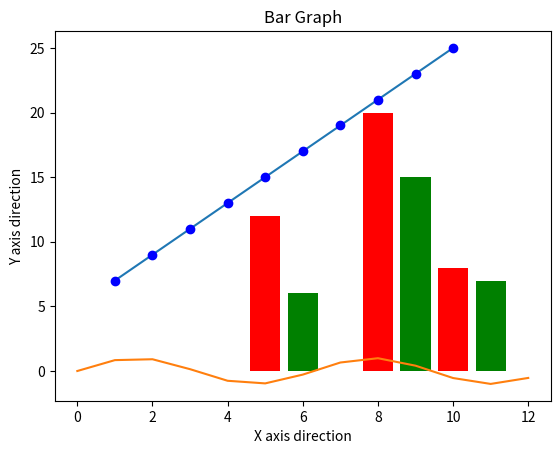

The script that saved this image:
#!/usr/bin/env python
# coding: utf-8

# # Data Analysis with Numpy - - - - 

# In[1]:


lis =[1,2,3,4]


# In[2]:


import numpy as np


# In[3]:


lis 


# In[4]:


arr = np.array(lis)


# In[5]:


arr


# In[6]:


mat = [[1,2,3], [4,5,6],[7,8,9]]


# In[7]:


np.array(mat)


# In[10]:


np.arange(0,11)


# In[11]:


np.arange(0,11,2) # show all even number between range-


# In[12]:


np.zeros(3) # to generate all zeros


# In[13]:


np.zeros((5,5)) # number of rows = number of column


# In[14]:


np.zeros((2,5)) # 2-rows and 5 columns 


# In[15]:


np.ones(4)


# In[16]:


np.ones((3,4))


# In[17]:


np.linspace(0,5,10) # Gotland space


# In[18]:


np.eye(4) # generate square matrix


# In[19]:


np.random.rand(5)


# In[20]:


np.random.rand(5,5)


# In[21]:


np.random.randn(2) # random numbers


# In[22]:


np.random.rand(4,4) # 4-4 matrix


# In[23]:


np.random.randint(1,100,10 ) # low- inclusive, high- exclusive


# In[24]:


arr= np.arange(25)


# In[25]:


arr


# In[26]:


ranarr = np.random.randint(0,50,10) # could be 10 integers there


# In[27]:


ranarr


# In[28]:


arr.reshape(5,5)


# In[29]:


ranarr.max() #find max value


# In[30]:


ranarr.min() #find min value


# In[31]:


ranarr


# In[32]:


ranarr.argmax() # find the location of the max value


# In[33]:


ranarr.argmin() # find the location of the min value


# In[34]:


arr.shape


# In[35]:


arr.dtype #data type


# In[36]:


from numpy.random import randint


# In[37]:


randint(2,10)


# # NumPy Indexing and Selection

# In[38]:


arr = np.arange(1,11)


# In[39]:


arr


# In[40]:


arr[8]


# In[41]:


arr[1:6]


# In[42]:


arr[:6]


# In[43]:


arr[5:]


# In[44]:


arr[0:5]= 100 #braodcast first 5 digit


# In[45]:


arr


# In[46]:


arr = np.arange(1,11)


# In[47]:


slice_arr = arr[0:6]


# In[48]:


slice_arr


# In[54]:


import numpy as np

ar_2d = np.array([[5,10,15],[20,30,40],[25,35,45]])


# In[55]:


ar_2d


# In[56]:


ar_2d[0][0] # row... then column


# In[57]:


ar_2d[1][1]


# In[58]:


ar_2d[:2,1:] #grab data top of the right corner 


# In[59]:


# conditonal array

arr = np.arange(1,11)


# In[60]:


arr


# In[66]:


bool_arr = arr>5


# In[67]:


bool_arr


# In[68]:


arr[bool_arr]


# In[70]:


arr[arr<3]


# In[71]:


arr_2d = np.arange(50).reshape(5,10)


# In[72]:


arr_2d 


# In[74]:


arr_2d[1:3,3:5]


# ### Array with array
# ### Array with scalars
# ### Universal array functions

# In[76]:


arr = np.arange(0,11)


# In[77]:


arr


# In[78]:


arr+arr


# In[79]:


arr-arr


# In[80]:


arr*arr


# In[81]:


arr+100 # scalar


# In[82]:


arr/arr


# In[83]:


arr **2  # square


# In[84]:


np.sqrt(arr)


# In[85]:


np.max(arr)


# In[86]:


np.sin(arr) # numpy functions 


# In[87]:


np.log(arr) # numpy functions 


# In[88]:


np.exp(arr)


# # NumPy Exercises - 

# In[89]:


import numpy as np


# In[90]:


np.zeros(10)


# In[91]:


np.ones(10)


# In[92]:


np.ones(10)*5


# In[93]:


np.zeros(10)+5


# In[94]:


np.arange(10,51)


# In[97]:


np.arange(10,51,2)


# In[99]:


np.arange(9).reshape(3,3)


# In[102]:


a = np.arange(9)
a.reshape(3,3)


# In[103]:


np.eye(3) # idendtity matrix


# In[104]:


np.random.rand(1) #create random numbers


# In[105]:


np.random.randn(25)


# In[108]:


np.arange(1,101).reshape(10,10)/100


# In[109]:


np.linspace(0.01,1,100).reshape(10,10)


# In[110]:


np.linspace(0,1,20) #create space


# In[112]:


mat = np.arange(1,26).reshape(5,5)


# In[114]:


mat


# In[115]:


mat[2:,1:]


# In[116]:


mat[3,4]


# In[117]:


mat[:3,1]


# In[119]:


mat[-1:]


# In[120]:


np.sum(mat) # mat.sum()- get same answer


# In[121]:


mat.std() # standard deviation


# In[122]:


mat.sum(axis=0)


# # NumPy - Matplotlib 

# In[128]:


import numpy as np
from matplotlib import pyplot as plt
x = np.arange(1,11)
y = 2 * x + 5
plt.title("Matplot Graph")
plt.xlabel(" x - axis direction")
plt.ylabel(" y - axis direction")
plt.plot(x,y)
plt.show()


# In[129]:


import numpy as np
from matplotlib import pyplot as plt
x = np.arange(1,11)
y = 2 * x + 5
plt.title("Matplot Graph")
plt.xlabel(" x - axis direction")
plt.ylabel(" y - axis direction")
plt.plot(x,y,"ob")  # 'ob' --- format string in plot function
plt.show()


# In[132]:


import numpy as np 
import matplotlib.pyplot as plt  

# Compute the x and y coordinates for points on a sine curve 
x = np.arange(0, 4 * np.pi, 1) 
y = np.sin(x) 
plt.title("sine wave form") 

# Plot the points using matplotlib 
plt.plot(x, y) 
plt.show() 


# In[135]:


from matplotlib import pyplot as plt 
x = [5,8,10] 
y = [12,20,8]  

x2 = [6,9,11] 
y2 = [6,15,7] 
plt.bar(x, y, color = 'r', align = 'center') 
plt.bar(x2, y2, color = 'g', align = 'center') 
plt.title('Bar Graph') 
plt.ylabel('Y axis direction') 
plt.xlabel('X axis direction')  

plt.show()


# In[ ]:




